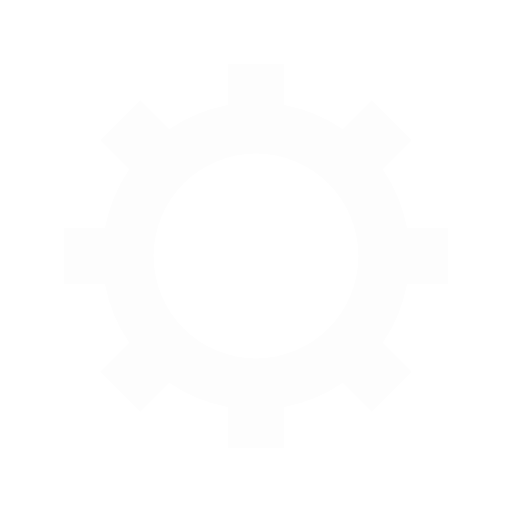
t = 0.00 s
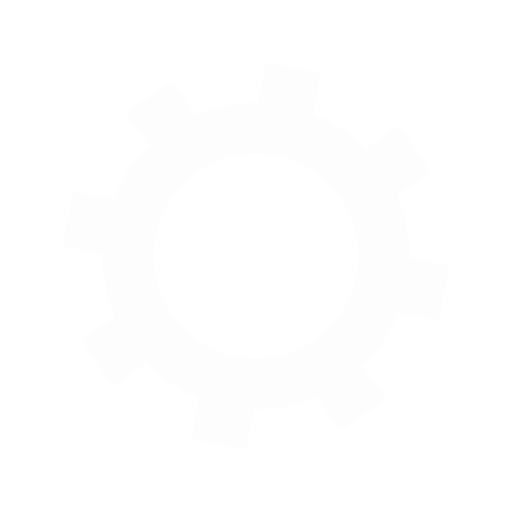
t = 0.05 s
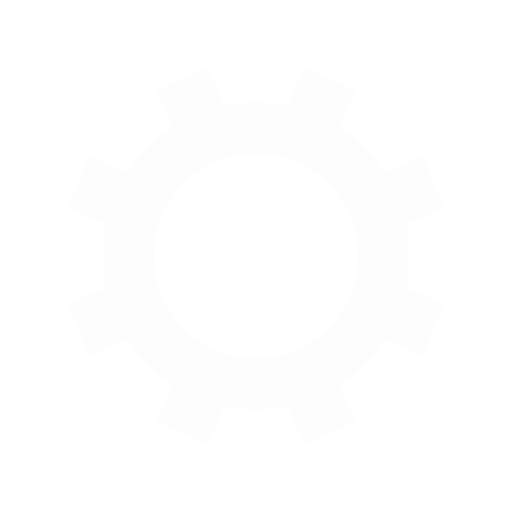
t = 0.10 s
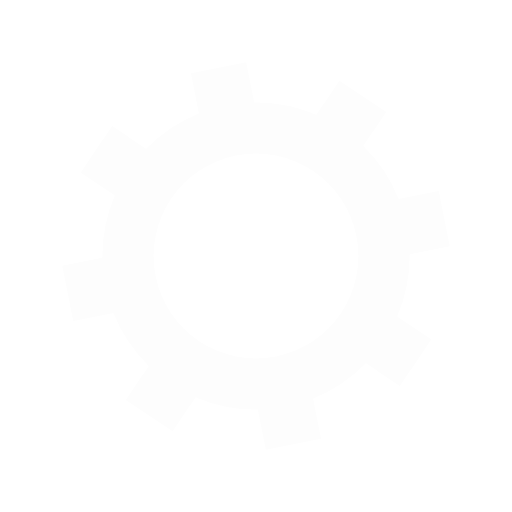
t = 0.15 s

The animated SVG that drew these frames (rendered in a browser with its animation timeline set to each time). Animation: 1 SMIL element (animateTransform=1); one cycle of 0.20 s, repeats indefinitely.

<?xml version="1.0" encoding="utf-8"?>
<svg xmlns="http://www.w3.org/2000/svg" xmlns:xlink="http://www.w3.org/1999/xlink" style="margin: auto; background: none; display: block; shape-rendering: auto;" width="200px" height="200px" viewBox="0 0 100 100" preserveAspectRatio="xMidYMid">
<g transform="translate(50 50)">
<g>
<animateTransform attributeName="transform" type="rotate" values="0;45" keyTimes="0;1" dur="0.2s" repeatCount="indefinite"></animateTransform><path d="M29.491524206117255 -5.5 L37.491524206117255 -5.5 L37.491524206117255 5.5 L29.491524206117255 5.5 A30 30 0 0 1 24.742744050198738 16.964569457146712 L24.742744050198738 16.964569457146712 L30.399598299691117 22.621423706639092 L22.621423706639096 30.399598299691114 L16.964569457146716 24.742744050198734 A30 30 0 0 1 5.5 29.491524206117255 L5.5 29.491524206117255 L5.5 37.491524206117255 L-5.499999999999997 37.491524206117255 L-5.499999999999997 29.491524206117255 A30 30 0 0 1 -16.964569457146705 24.742744050198738 L-16.964569457146705 24.742744050198738 L-22.621423706639085 30.399598299691117 L-30.399598299691117 22.621423706639092 L-24.742744050198738 16.964569457146712 A30 30 0 0 1 -29.491524206117255 5.500000000000009 L-29.491524206117255 5.500000000000009 L-37.491524206117255 5.50000000000001 L-37.491524206117255 -5.500000000000001 L-29.491524206117255 -5.500000000000002 A30 30 0 0 1 -24.742744050198738 -16.964569457146705 L-24.742744050198738 -16.964569457146705 L-30.399598299691117 -22.621423706639085 L-22.621423706639092 -30.399598299691117 L-16.964569457146712 -24.742744050198738 A30 30 0 0 1 -5.500000000000011 -29.491524206117255 L-5.500000000000011 -29.491524206117255 L-5.500000000000012 -37.491524206117255 L5.499999999999998 -37.491524206117255 L5.5 -29.491524206117255 A30 30 0 0 1 16.964569457146702 -24.74274405019874 L16.964569457146702 -24.74274405019874 L22.62142370663908 -30.39959829969112 L30.399598299691117 -22.6214237066391 L24.742744050198738 -16.964569457146716 A30 30 0 0 1 29.491524206117255 -5.500000000000013 M0 -20A20 20 0 1 0 0 20 A20 20 0 1 0 0 -20" fill="#fdfdfd"></path></g></g>
<!-- [ldio] generated by https://loading.io/ --></svg>
